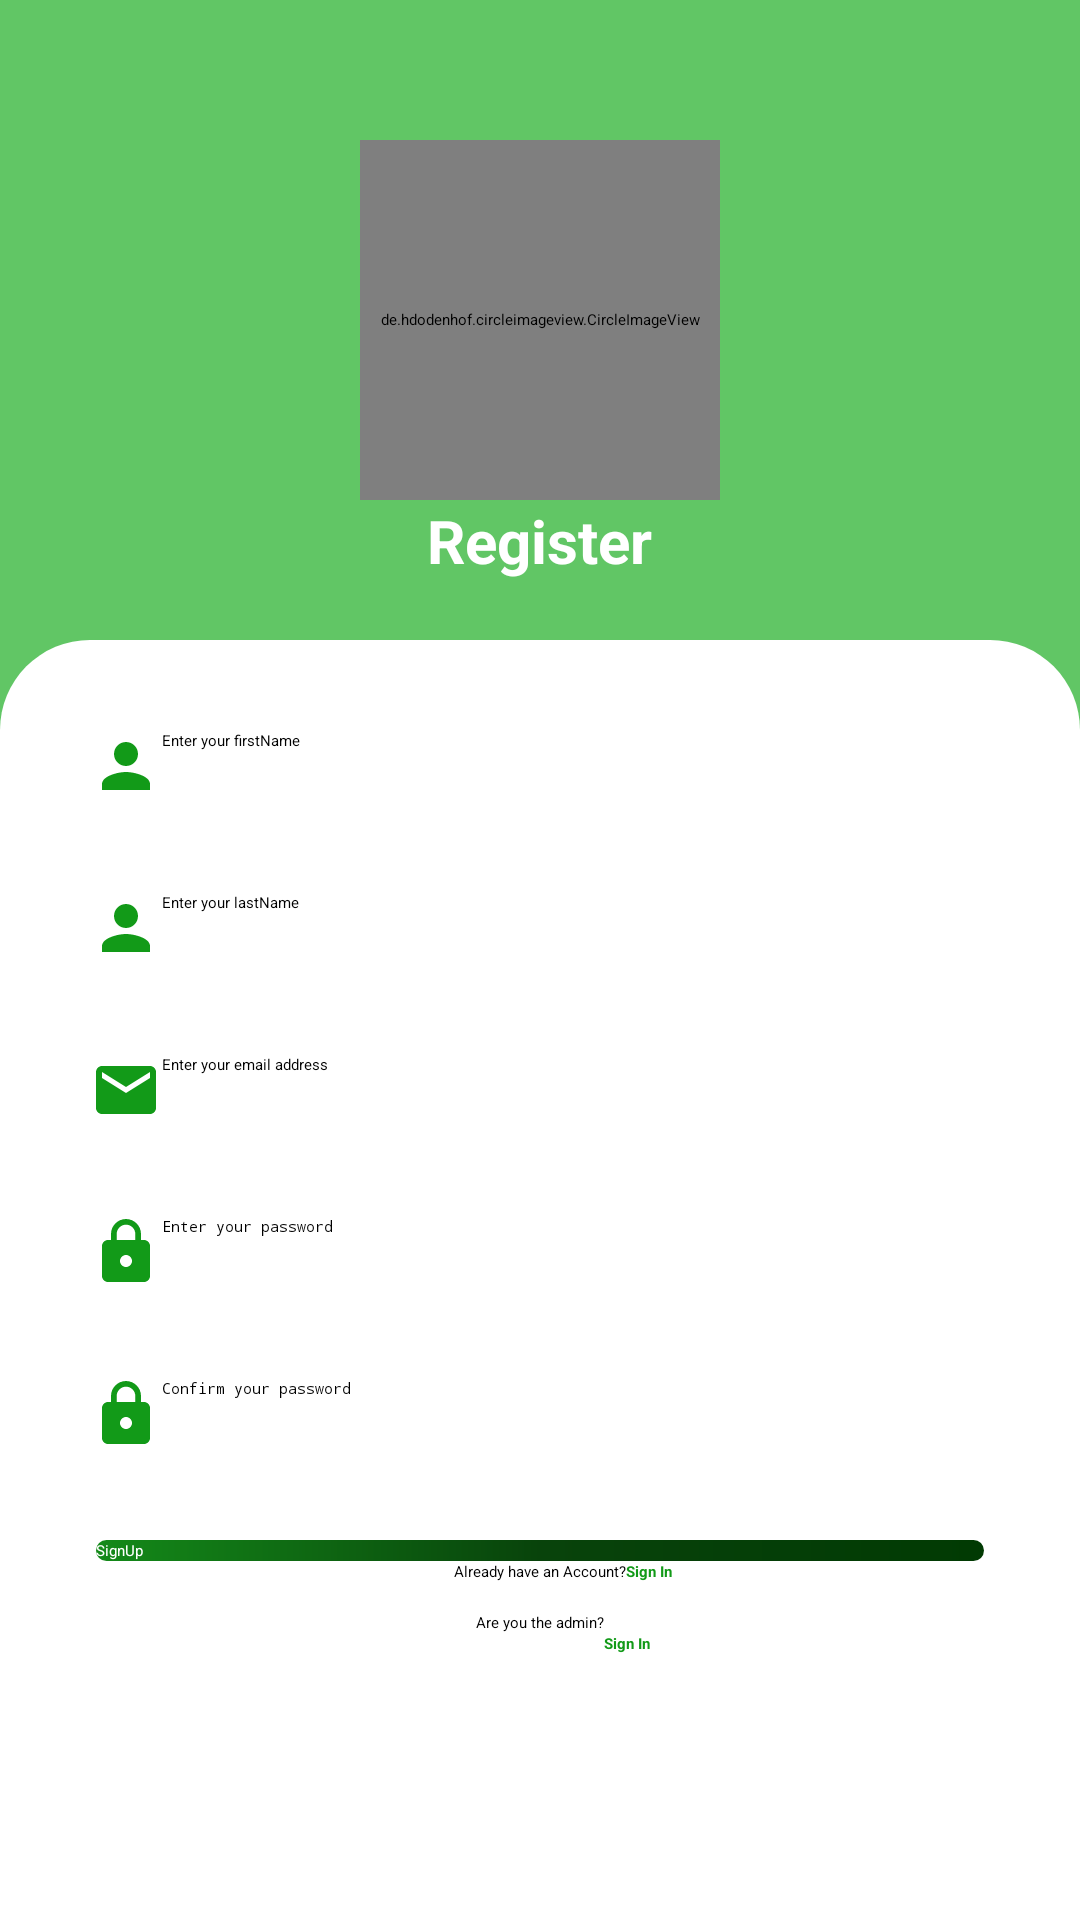

Android layout source for this screen:
<!-- AndroidManifest.xml: application theme Theme.MyLivestockDiaries -->
<!-- res/layout/activity_register.xml -->
<?xml version="1.0" encoding="utf-8"?>
<LinearLayout
    xmlns:android="http://schemas.android.com/apk/res/android"
    xmlns:app="http://schemas.android.com/apk/res-auto"
    xmlns:tools="http://schemas.android.com/tools"
    android:layout_width="match_parent"
    android:layout_height="match_parent"
    tools:context=".RegisterActivity"
    android:weightSum="6"
    android:background="#61C665"
    android:orientation="vertical">



    <RelativeLayout
        android:layout_width="match_parent"
        android:layout_height="0dp"
        android:layout_weight="2">

        <de.hdodenhof.circleimageview.CircleImageView
            android:id="@+id/logo"
            android:layout_width="120dp"
            android:src="@drawable/cowicon"
            android:layout_centerInParent="true"
            android:layout_height="120dp"/>


        <TextView
            android:layout_below="@+id/logo"
            android:layout_width="wrap_content"
            android:text="Register"
            android:textColor="#ffffff"
            android:textStyle="bold"
            android:textSize="20sp"
            android:layout_centerHorizontal="true"
            android:layout_height="wrap_content"/>

    </RelativeLayout>

    <RelativeLayout
        android:layout_width="match_parent"
        android:layout_height="0dp"
        android:background="@drawable/bottom"
        android:layout_weight="4">


        <EditText
            android:id="@+id/registerFirstname"
            android:layout_width="match_parent"
            android:layout_height="wrap_content"
            android:layout_marginLeft="20dp"
            android:layout_marginTop="20dp"
            android:layout_marginRight="20dp"
            android:background="@drawable/inputs"
            android:drawableLeft="@drawable/ic_person"
            android:elevation="10dp"
            android:hint="Enter your firstName "
            android:inputType="text"
            android:padding="10dp" />

        <EditText
            android:background="@drawable/inputs"
            android:elevation="10dp"
            android:padding="10dp"
            android:layout_marginTop="10dp"
            android:layout_below="@id/registerFirstname"
            android:drawableLeft="@drawable/ic_person"
            android:id="@+id/registerLastname"
            android:layout_width="match_parent"
            android:layout_height="wrap_content"
            android:hint="Enter your lastName "
            android:layout_marginRight="20dp"
            android:layout_marginLeft="20dp"
            android:inputType="text"
            />
        <EditText
            android:background="@drawable/inputs"
            android:elevation="10dp"
            android:padding="10dp"
            android:layout_marginTop="10dp"
            android:layout_below="@id/registerLastname"
            android:drawableLeft="@drawable/ic_email"
            android:id="@+id/registerEmail"
            android:layout_width="match_parent"
            android:layout_height="wrap_content"
            android:hint="Enter your email address "
            android:layout_marginRight="20dp"
            android:layout_marginLeft="20dp"
            android:inputType="textEmailAddress"
            />

        <EditText
            android:background="@drawable/inputs"
            android:elevation="10dp"
            android:padding="10dp"
            android:layout_marginTop="10dp"
            android:layout_below="@id/registerEmail"
            android:drawableLeft="@drawable/ic_lock"
            android:id="@+id/registerPassword"
            android:layout_width="match_parent"
            android:layout_height="wrap_content"
            android:hint="Enter your password"
            android:layout_marginRight="20dp"
            android:layout_marginLeft="20dp"
            android:inputType="textPassword"
            />

        <EditText
            android:background="@drawable/inputs"
            android:elevation="10dp"
            android:padding="10dp"
            android:layout_marginTop="10dp"
            android:layout_below="@id/registerPassword"
            android:drawableLeft="@drawable/ic_lock"
            android:id="@+id/registerConfirmPassword"
            android:layout_width="match_parent"
            android:layout_height="wrap_content"
            android:hint="Confirm your password"
            android:layout_marginRight="20dp"
            android:layout_marginLeft="20dp"
            android:inputType="textPassword"
            />



        <Button
            android:layout_below="@id/registerConfirmPassword"
            android:id="@+id/registerButton"
            android:layout_width="match_parent"
            android:layout_height="wrap_content"
            android:layout_marginStart="32dp"
            android:layout_marginLeft="32dp"
            android:layout_marginTop="20dp"
            android:textAllCaps="false"
            android:textColor="@android:color/background_light"
            android:layout_marginEnd="32dp"
            android:background="@drawable/button"
            android:layout_marginRight="32dp"
            android:text="SignUp"
            />
        <TextView
            android:id="@+id/desc"
            android:layout_below="@id/registerButton"
            android:layout_width="wrap_content"
            android:layout_centerHorizontal="true"
            android:text="Already have an Account?"
            android:layout_height="wrap_content"/>

        <TextView
            android:id="@+id/registerSignIn"
            android:layout_below="@id/registerButton"
            android:layout_width="wrap_content"
            android:layout_centerHorizontal="true"
            android:text="Sign In"
            android:layout_toRightOf="@id/desc"
            android:layout_marginRight="3dp"
            android:textStyle="bold"
            android:textColor="#129A18"
            android:layout_height="wrap_content"/>
        <TextView
            android:id="@+id/desc2"
            android:layout_below="@id/registerSignIn"
            android:layout_width="wrap_content"
            android:layout_centerHorizontal="true"
            android:layout_marginTop="10dp"
            android:text="Are you the admin?"
            android:layout_height="wrap_content"/>

        <TextView
            android:id="@+id/adminSignIn"
            android:layout_below="@id/desc2"
            android:layout_width="wrap_content"
            android:layout_centerHorizontal="true"
            android:text="Sign In"
            android:layout_toRightOf="@id/desc2"
            android:layout_marginRight="3dp"
            android:textStyle="bold"
            android:textColor="#129A18"
            android:layout_height="wrap_content"/>


    </RelativeLayout>



</LinearLayout>
<!-- resources referenced by this layout -->
<resources>
  <!-- drawable bottom (drawable) -->
  <?xml version="1.0" encoding="utf-8"?>
  <shape xmlns:android="http://schemas.android.com/apk/res/android">
      <solid android:color="#ffffff"/>
      <corners android:topLeftRadius="30dp"
          android:topRightRadius="30dp"/>
  </shape>
  <!-- drawable button (drawable) -->
  <?xml version="1.0" encoding="utf-8"?>
  <shape xmlns:android="http://schemas.android.com/apk/res/android">
      <gradient android:startColor="#148A19"
          android:centerColor="#08430B"
          android:endColor="#013A03"/>
      <corners android:radius="30dp"/>
  </shape>
  <!-- drawable ic_email (drawable) -->
  <vector android:height="24dp" android:tint="#129A18"
      android:viewportHeight="24" android:viewportWidth="24"
      android:width="24dp" xmlns:android="http://schemas.android.com/apk/res/android">
      <path android:fillColor="@android:color/white" android:pathData="M20,4L4,4c-1.1,0 -1.99,0.9 -1.99,2L2,18c0,1.1 0.9,2 2,2h16c1.1,0 2,-0.9 2,-2L22,6c0,-1.1 -0.9,-2 -2,-2zM20,8l-8,5 -8,-5L4,6l8,5 8,-5v2z"/>
  </vector>
  <!-- drawable ic_lock (drawable) -->
  <vector android:height="24dp" android:tint="#129A18"
      android:viewportHeight="24" android:viewportWidth="24"
      android:width="24dp" xmlns:android="http://schemas.android.com/apk/res/android">
      <path android:fillColor="@android:color/white" android:pathData="M18,8h-1L17,6c0,-2.76 -2.24,-5 -5,-5S7,3.24 7,6v2L6,8c-1.1,0 -2,0.9 -2,2v10c0,1.1 0.9,2 2,2h12c1.1,0 2,-0.9 2,-2L20,10c0,-1.1 -0.9,-2 -2,-2zM12,17c-1.1,0 -2,-0.9 -2,-2s0.9,-2 2,-2 2,0.9 2,2 -0.9,2 -2,2zM15.1,8L8.9,8L8.9,6c0,-1.71 1.39,-3.1 3.1,-3.1 1.71,0 3.1,1.39 3.1,3.1v2z"/>
  </vector>
  <!-- drawable ic_person (drawable) -->
  <vector android:height="24dp" android:tint="#129A18"
      android:viewportHeight="24" android:viewportWidth="24"
      android:width="24dp" xmlns:android="http://schemas.android.com/apk/res/android">
      <path android:fillColor="@android:color/white" android:pathData="M12,12c2.21,0 4,-1.79 4,-4s-1.79,-4 -4,-4 -4,1.79 -4,4 1.79,4 4,4zM12,14c-2.67,0 -8,1.34 -8,4v2h16v-2c0,-2.66 -5.33,-4 -8,-4z"/>
  </vector>
  <style name="Theme.MyLivestockDiaries" parent="Theme.MaterialComponents.Light.NoActionBar">
          
          <item name="colorPrimary">@color/primary</item>
          <item name="colorPrimaryVariant">@color/primary_dark</item>
          <item name="colorOnPrimary">@color/accent</item>
          
          <item name="colorSecondary">@color/teal_200</item>
          <item name="colorSecondaryVariant">@color/teal_700</item>
          <item name="colorOnSecondary">@color/black</item>
          
          <item name="android:statusBarColor" tools:targetApi="l">?attr/colorPrimaryVariant</item>
          
      </style>
  <color name="primary">#09610D</color>
  <color name="primary_dark">#036707</color>
  <color name="accent">#FFFFFF</color>
  <color name="teal_200">#FF03DAC5</color>
  <color name="teal_700">#FF018786</color>
  <color name="black">#FF000000</color>
</resources>
